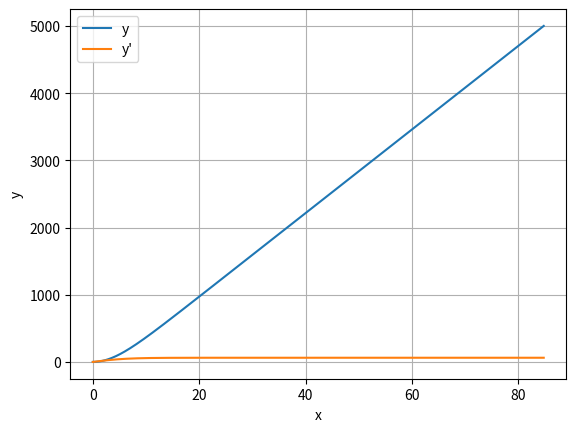

Generate this figure with matplotlib:
import numpy as np 
import matplotlib.pyplot as plt

g = 9.80665
CdM = 0.2028/80

def F(x, y):
    F = np.zeros(2)
    F[0] = y[1]
    F[1] = g - CdM*y[1]**2 
    return F 

def integrate(F,x,y,Stop,h):
    def run_kut4(F,x,y,h):
        K0 = h*F(x,y)
        K1 = h*F(x + h/2.0, y + K0/2.0)
        K2 = h*F(x + h/2.0, y + K1/2.0)
        K3 = h*F(x + h, y + K2)
        return (K0 + 2.0*K1 + 2.0*K2 + K3)/6.0
    X = []
    Y = []
    X.append(x)
    Y.append(y)
    while not Stop(x, y):
        # h = min(h,xStop - x)
        y = y + run_kut4(F,x,y,h)
        x = x + h
        X.append(x)
        Y.append(y)
    return np.array(X),np.array(Y)

x = 0
y = np.array([0.0, 0.0])

X, Y = integrate(F, x, y, Stop=lambda x, y: y[0] >= 5000, h=0.2)

print('y({x}) = {y}, y\'({x}) = {yy}'.format(x = X[-1], y = Y[-1][0], yy = Y[-1][1]))

plt.plot(X, Y)
plt.grid(True)
plt.xlabel('x')
plt.ylabel('y')
plt.legend(('y', 'y\''))
plt.show()
